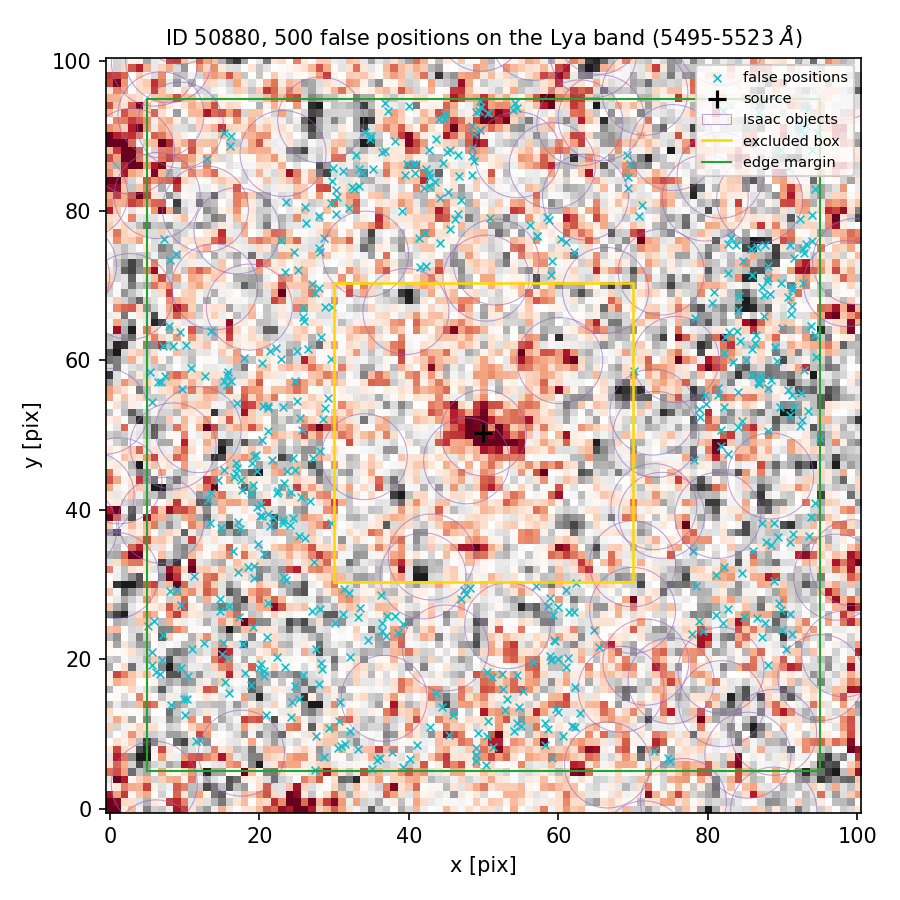

The file beside this chart, header and first rows:
index, ra, dec, x_pix, y_pix, nearest_isaac_arcsec
0, 150.1, 2.349, 25.64, 50.62, 1.819
1, 150.1, 2.349, 28.79, 67.12, 1.783
2, 150.1, 2.349, 91, 52.62, 1.701
3, 150.1, 2.346, 30.69, 11.76, 1.344
4, 150.1, 2.35, 42.75, 85.11, 2.405
5, 150.1, 2.347, 79.35, 23.77, 1.152
6, 150.1, 2.347, 25.34, 14.67, 2.116
7, 150.1, 2.349, 88.01, 50.5, 1.197
8, 150.1, 2.351, 34.97, 89.98, 1.422
9, 150.1, 2.346, 11.52, 9.031, 1.257
10, 150.1, 2.348, 86.01, 34.44, 1.342
11, 150.1, 2.347, 65.44, 21.62, 1.27
12, 150.1, 2.346, 32.19, 10.35, 1.264
13, 150.1, 2.346, 36.14, 6.782, 1.604
14, 150.1, 2.349, 13.5, 63.94, 1.184
15, 150.1, 2.351, 54.25, 94.43, 1.39
16, 150.1, 2.347, 8.163, 13.91, 2.168
17, 150.1, 2.35, 25.11, 72.14, 1.636
18, 150.1, 2.347, 78.81, 25.06, 1.432
19, 150.1, 2.348, 21.66, 46.65, 2.128
20, 150.1, 2.348, 13.53, 42.22, 1.514
21, 150.1, 2.347, 17.26, 25.64, 3.319
22, 150.1, 2.35, 58.49, 79.22, 1.152
23, 150.1, 2.347, 37.1, 25.76, 1.444
24, 150.1, 2.351, 44.55, 86.37, 2.01
25, 150.1, 2.347, 31.29, 29.36, 2.151
26, 150.1, 2.351, 69.23, 87.51, 1.207
27, 150.1, 2.346, 72.83, 7.804, 1.31
28, 150.1, 2.349, 82.17, 53.72, 1.816
29, 150.1, 2.346, 45.37, 9.84, 1.997
30, 150.1, 2.346, 62.2, 10.91, 1.334
31, 150.1, 2.35, 26.19, 78.34, 1.804
32, 150.1, 2.347, 20.56, 18.42, 2.271
33, 150.1, 2.348, 82.17, 32.32, 1.394
34, 150.1, 2.35, 91.26, 69.39, 1.466
35, 150.1, 2.346, 51.28, 8.223, 2.948
36, 150.1, 2.349, 87.48, 65.97, 2.373
37, 150.1, 2.351, 86.82, 93.25, 1.993
38, 150.1, 2.348, 24.53, 46.89, 1.902
39, 150.1, 2.347, 24.42, 14.26, 1.926
40, 150.1, 2.35, 27.42, 69.06, 1.702
41, 150.1, 2.348, 13.1, 41.31, 1.356
42, 150.1, 2.349, 21.14, 50.55, 1.863
43, 150.1, 2.35, 7.27, 76.21, 1.181
44, 150.1, 2.35, 50.84, 79.04, 1.191
45, 150.1, 2.346, 59.1, 6.793, 1.505
46, 150.1, 2.347, 12.59, 22.22, 2.97
47, 150.1, 2.347, 20.26, 19.43, 2.453
48, 150.1, 2.35, 46.68, 84.59, 1.675
49, 150.1, 2.347, 30.17, 24.86, 2.401
50, 150.1, 2.349, 29.65, 67.18, 1.674
51, 150.1, 2.347, 23.3, 31.02, 3.615
52, 150.1, 2.349, 17.99, 60.28, 1.373
53, 150.1, 2.348, 89.42, 36.4, 1.639
54, 150.1, 2.351, 48.44, 91.38, 1.446
55, 150.1, 2.349, 82.77, 63.8, 1.591
56, 150.1, 2.347, 59.92, 27, 1.433
57, 150.1, 2.347, 17.2, 31.64, 2.488
58, 150.1, 2.35, 30.26, 82.74, 1.726
59, 150.1, 2.351, 40.91, 86.28, 2.736
... 440 more rows
